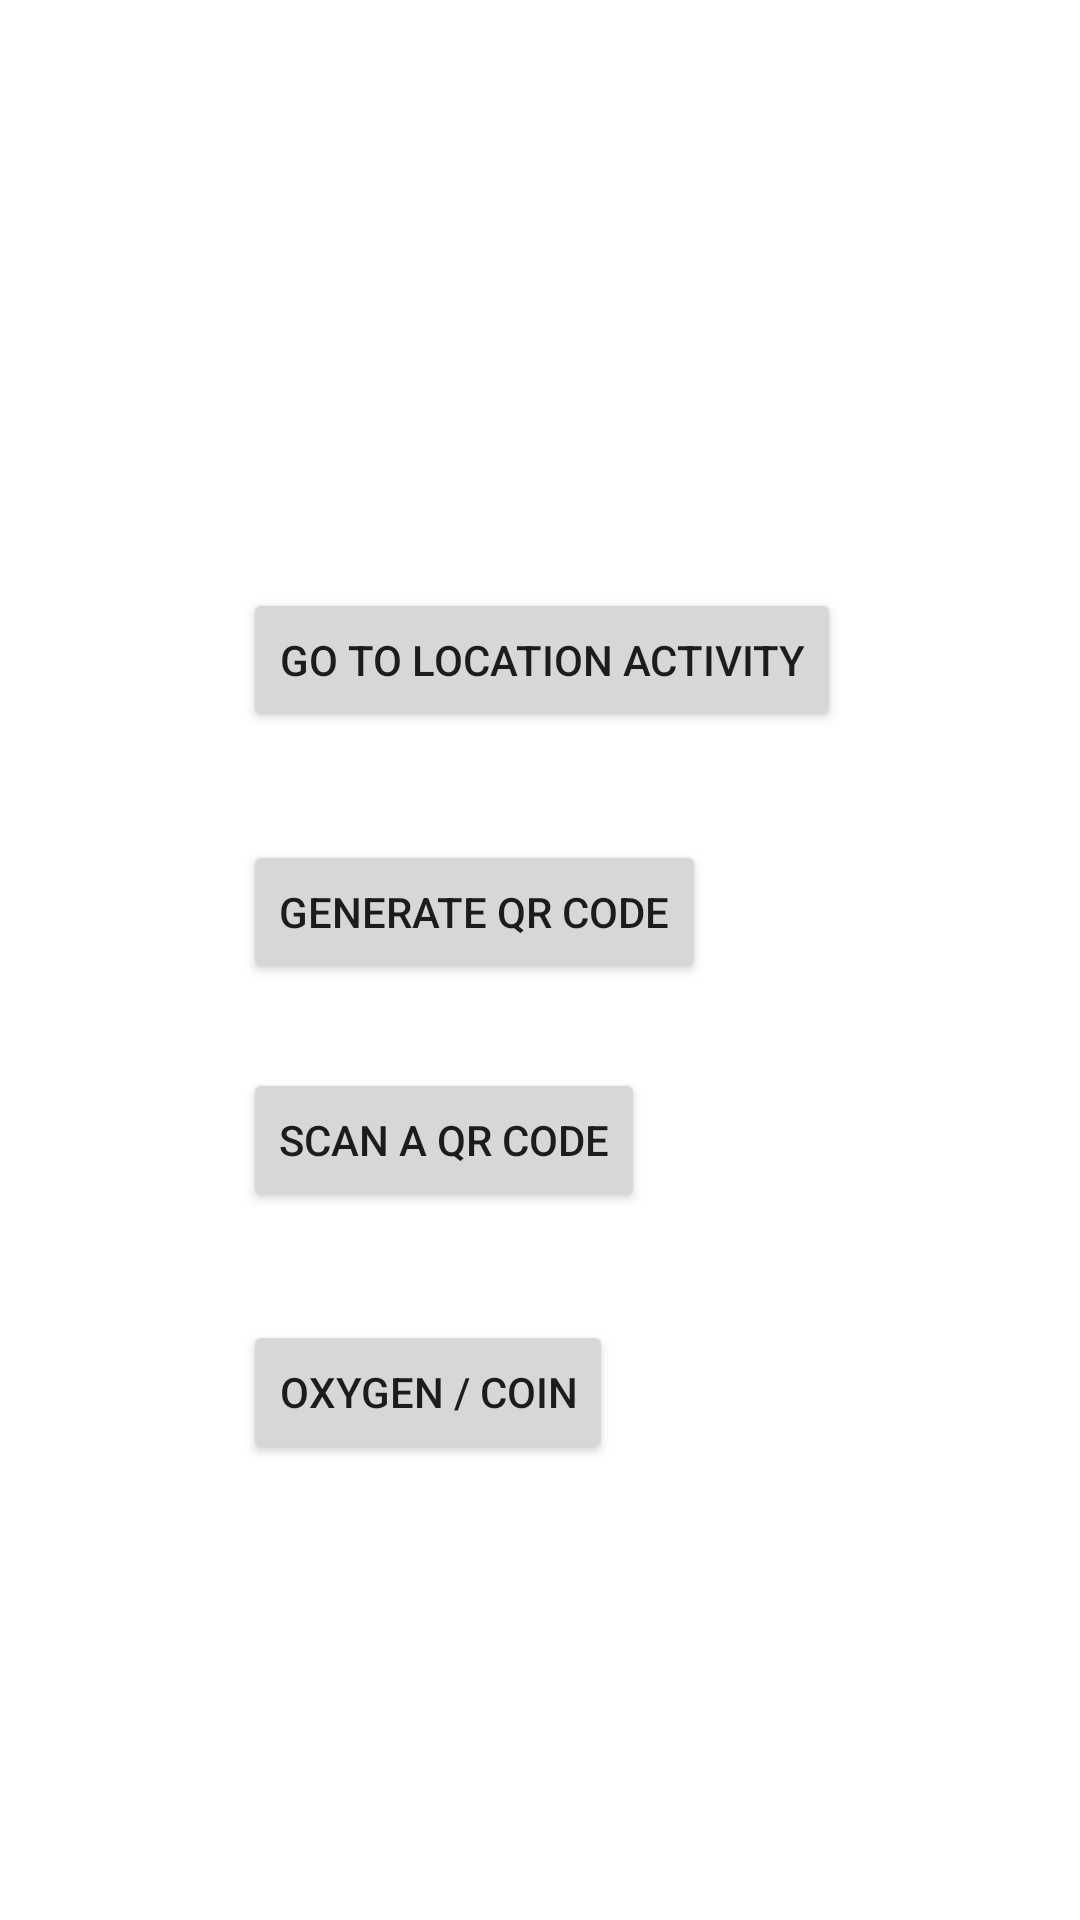

Reconstruct the res/layout file that produces this screen, plus the resources it refers to.
<!-- AndroidManifest.xml: application theme Theme.LocationElevation -->
<!-- res/layout/activity_home.xml -->
<?xml version="1.0" encoding="utf-8"?>
<androidx.constraintlayout.widget.ConstraintLayout xmlns:android="http://schemas.android.com/apk/res/android"
    xmlns:app="http://schemas.android.com/apk/res-auto"
    xmlns:tools="http://schemas.android.com/tools"
    android:layout_width="match_parent"
    android:layout_height="match_parent"
    tools:context=".HomeActivity">

    <Button
        android:id="@+id/goToLocationButton"
        android:layout_width="wrap_content"
        android:layout_height="wrap_content"
        android:layout_marginTop="196dp"
        android:text="Go to Location Activity"
        app:layout_constraintEnd_toEndOf="parent"
        app:layout_constraintHorizontal_bias="0.505"
        app:layout_constraintStart_toStartOf="parent"
        app:layout_constraintTop_toTopOf="parent" />

    <Button
        android:id="@+id/goToScanQRCodeButton2"
        android:layout_width="wrap_content"
        android:layout_height="wrap_content"
        android:layout_marginTop="28dp"
        android:text="Scan a QR Code"
        app:layout_constraintStart_toStartOf="@+id/goToGenerateQRButton"
        app:layout_constraintTop_toBottomOf="@+id/goToGenerateQRButton" />

    <Button
        android:id="@+id/goToGenerateQRButton"
        android:layout_width="wrap_content"
        android:layout_height="wrap_content"
        android:layout_marginTop="36dp"
        android:text="Generate QR Code"
        app:layout_constraintEnd_toEndOf="@+id/goToLocationButton"
        app:layout_constraintHorizontal_bias="0.0"
        app:layout_constraintStart_toStartOf="@+id/goToLocationButton"
        app:layout_constraintTop_toBottomOf="@+id/goToLocationButton" />

    <Button
        android:id="@+id/goToOxygenCoinDemoButton"
        android:layout_width="wrap_content"
        android:layout_height="wrap_content"
        android:layout_marginTop="36dp"
        android:text="Oxygen / Coin"
        app:layout_constraintStart_toStartOf="@+id/goToScanQRCodeButton2"
        app:layout_constraintTop_toBottomOf="@+id/goToScanQRCodeButton2" />

</androidx.constraintlayout.widget.ConstraintLayout>
<!-- resources referenced by this layout -->
<resources>
  <style name="Theme.LocationElevation" parent="Theme.MaterialComponents.DayNight.DarkActionBar">
          
          <item name="colorPrimary">@color/purple_500</item>
          <item name="colorPrimaryVariant">@color/purple_700</item>
          <item name="colorOnPrimary">@color/white</item>
          
          <item name="colorSecondary">@color/teal_200</item>
          <item name="colorSecondaryVariant">@color/teal_700</item>
          <item name="colorOnSecondary">@color/black</item>
          
          <item name="android:statusBarColor" tools:targetApi="l">?attr/colorPrimaryVariant</item>
          
      </style>
  <color name="purple_500">#a855f7</color>
  <color name="purple_700">#7e22ce</color>
  <color name="white">#FFFFFFFF</color>
  <color name="teal_200">#99f6e4</color>
  <color name="teal_700">#0f766e</color>
  <color name="black">#FF000000</color>
</resources>
